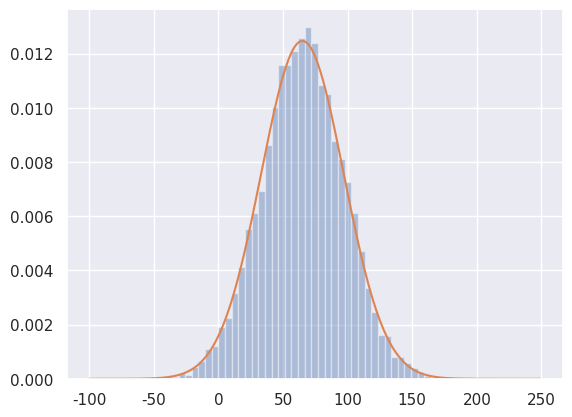

Python code for this plot:
###########################
### Slide Sampling Demo ###
###########################

import numpy as np
import scipy.stats as st
import seaborn as sns
import matplotlib.pyplot as plt


sns.set()
mu = 65
sigma = 32


# Define the target distribution P(x).
# In this demo, P(x) is set to be unimodal.
# The key to implement Slice Sampling is to get the inverse function of the PDF.


def p(x):
    return st.norm.pdf(x, loc=mu, scale=sigma)


def p_inv(y):
    x = np.sqrt(-2*sigma**2 * np.log(y * sigma * np.sqrt(2*np.pi)))
    return mu-x, mu+x


def slice_sampling(iter=1000):
    samples = np.zeros(iter)
    x = 0

    for i in range(iter):
        u = np.random.uniform(0, p(x))
        x_lo, x_hi = p_inv(u)
        x = np.random.uniform(x_lo, x_hi)
        samples[i] = x

    return samples


if __name__ == '__main__':
    samples = slice_sampling(iter=10000)
    sns.distplot(samples, kde=False, norm_hist=True)
    x = np.arange(-100, 250)
    plt.plot(x, p(x))
    plt.show()



# Source: https://wiseodd.github.io/techblog/2015/10/24/slice-sampling/)
